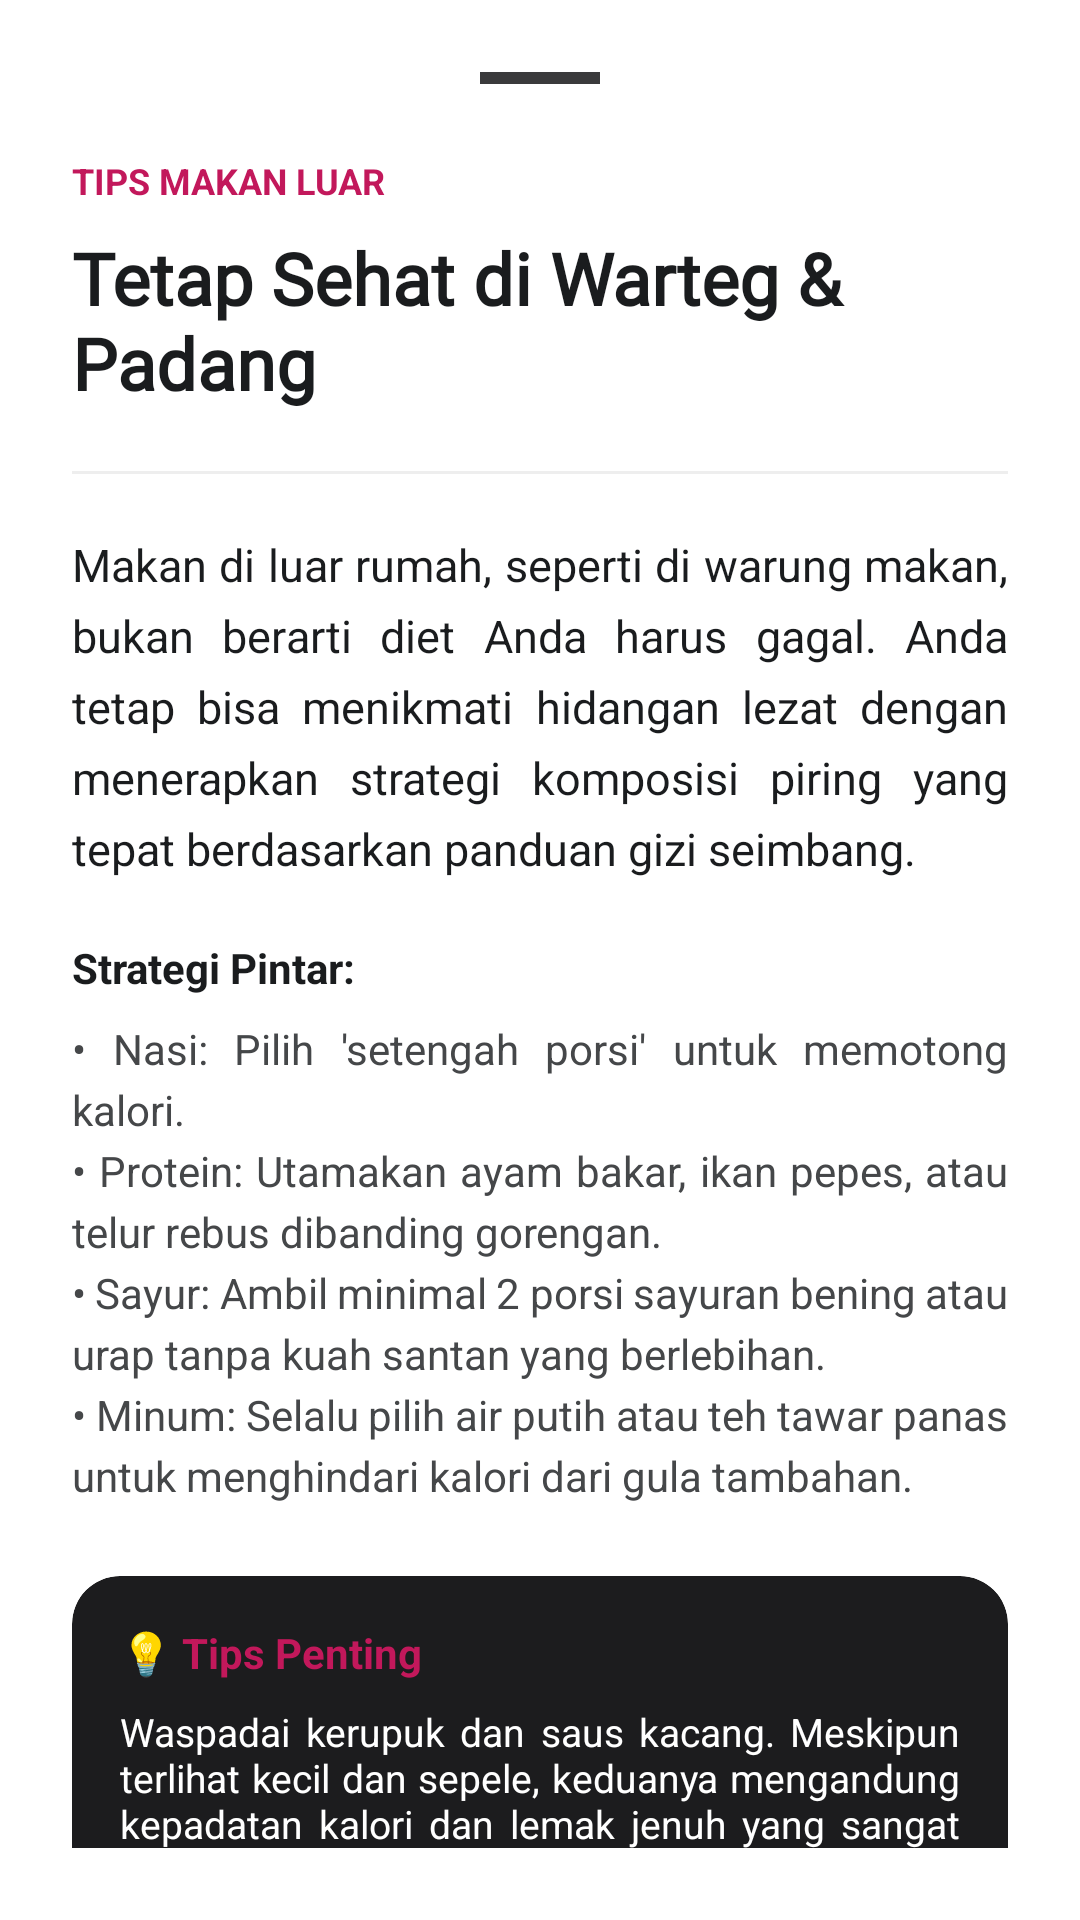

Here is an Android app screen rendered from its layout file. Give the layout XML and the strings, colors and styles it references.
<!-- AndroidManifest.xml: application theme Theme.Nutriscan -->
<!-- res/layout/layout_article_warung_tips.xml -->
<?xml version="1.0" encoding="utf-8"?>
<androidx.core.widget.NestedScrollView xmlns:android="http://schemas.android.com/apk/res/android"
    xmlns:app="http://schemas.android.com/apk/res-auto"
    android:layout_width="match_parent"
    android:layout_height="match_parent"
    android:background="@android:color/white"
    android:padding="24dp">

    <LinearLayout
        android:layout_width="match_parent"
        android:layout_height="wrap_content"
        android:orientation="vertical">

        <View
            android:layout_width="40dp"
            android:layout_height="4dp"
            android:layout_gravity="center_horizontal"
            android:layout_marginBottom="24dp"
            android:background="#3A3A3C" />

        <TextView
            android:layout_width="wrap_content"
            android:layout_height="wrap_content"
            android:text="@string/tag_tips_makan_luar"
            android:textColor="@color/text_warung_tips"
            android:textSize="12sp"
            android:textStyle="bold" />

        <TextView
            android:layout_width="match_parent"
            android:layout_height="wrap_content"
            android:layout_marginTop="8dp"
            android:fontFamily="@font/spacelight"
            android:text="@string/art_warung_title"
            android:textColor="@color/black_deep"
            android:textSize="24sp"
            android:textStyle="bold" />

        <View
            android:layout_width="match_parent"
            android:layout_height="1dp"
            android:layout_marginVertical="20dp"
            android:background="#EEEEEE" />

        <TextView
            android:layout_width="match_parent"
            android:layout_height="wrap_content"
            android:lineSpacingExtra="6dp"
            android:justificationMode="inter_word"
            android:text="@string/art_warung_desc"
            android:textColor="@color/black_deep"
            android:textSize="15sp" />

        <TextView
            android:layout_width="wrap_content"
            android:layout_height="wrap_content"
            android:layout_marginTop="20dp"
            android:text="@string/art_warung_strategy_label"
            android:textColor="@color/black_deep"
            android:textStyle="bold" />

        <TextView
            android:layout_width="match_parent"
            android:layout_height="wrap_content"
            android:layout_marginTop="8dp"
            android:lineSpacingExtra="4dp"
            android:justificationMode="inter_word"
            android:text="@string/art_warung_strategy_desc"
            android:textColor="@color/black_soft"
            android:textSize="14sp" />

        <com.google.android.material.card.MaterialCardView
            android:layout_width="match_parent"
            android:layout_height="wrap_content"
            android:layout_marginTop="24dp"
            app:cardBackgroundColor="@color/background_dark"
            app:cardCornerRadius="16dp"
            app:strokeWidth="0dp">

            <LinearLayout
                android:layout_width="match_parent"
                android:layout_height="wrap_content"
                android:orientation="vertical"
                android:padding="16dp">

                <TextView
                    android:layout_width="wrap_content"
                    android:layout_height="wrap_content"
                    android:text="@string/label_tips_penting"
                    android:textColor="@color/text_warung_tips"
                    android:textStyle="bold" />

                <TextView
                    android:layout_width="match_parent"
                    android:layout_height="wrap_content"
                    android:layout_marginTop="8dp"
                    android:justificationMode="inter_word"
                    android:text="@string/art_warung_tips"
                    android:textColor="@color/white"
                    android:textSize="13sp" />
            </LinearLayout>
        </com.google.android.material.card.MaterialCardView>

        <com.google.android.material.button.MaterialButton
            android:id="@+id/btn_close_warung"
            android:layout_width="match_parent"
            android:layout_height="56dp"
            android:layout_marginTop="32dp"
            android:layout_marginBottom="24dp"
            android:text="@string/btn_ready_eat_healthy"
            android:textAllCaps="false"
            android:textColor="@color/white"
            android:textStyle="bold"
            app:backgroundTint="@color/text_warung_tips"
            app:cornerRadius="16dp" />

    </LinearLayout>
</androidx.core.widget.NestedScrollView>
<!-- resources referenced by this layout -->
<resources>
  <color name="background_dark">#1C1C1E</color>
  <color name="black_deep">#1A1C1E</color>
  <color name="black_soft">#454749</color>
  <color name="text_warung_tips">#C2185B</color>
  <color name="white">#FFFFFF</color>
  <string name="art_warung_desc">Makan di luar rumah, seperti di warung makan, bukan berarti diet Anda harus gagal. Anda tetap bisa menikmati hidangan lezat dengan menerapkan strategi komposisi piring yang tepat berdasarkan panduan gizi seimbang.</string>
  <string name="art_warung_strategy_desc" tools:ignore="Spelling">• Nasi: Pilih \'setengah porsi\' untuk memotong kalori.\n• Protein: Utamakan ayam bakar, ikan pepes, atau telur rebus dibanding gorengan.\n• Sayur: Ambil minimal 2 porsi sayuran bening atau urap tanpa kuah santan yang berlebihan.\n• Minum: Selalu pilih air putih atau teh tawar panas untuk menghindari kalori dari gula tambahan.</string>
  <string name="art_warung_strategy_label">Strategi Pintar:</string>
  <string name="art_warung_tips">Waspadai kerupuk dan saus kacang. Meskipun terlihat kecil dan sepele, keduanya mengandung kepadatan kalori dan lemak jenuh yang sangat tinggi.</string>
  <string name="art_warung_title">Tetap Sehat di Warteg &amp; Padang</string>
  <string name="btn_ready_eat_healthy">Siap Makan Sehat!</string>
  <string name="label_tips_penting">💡 Tips Penting</string>
  <string name="tag_tips_makan_luar">TIPS MAKAN LUAR</string>
  <style name="Theme.Nutriscan" parent="Base.Theme.Nutriscan" />
  <style name="Base.Theme.Nutriscan" parent="Theme.Material3.DayNight.NoActionBar">
          
      </style>
</resources>
